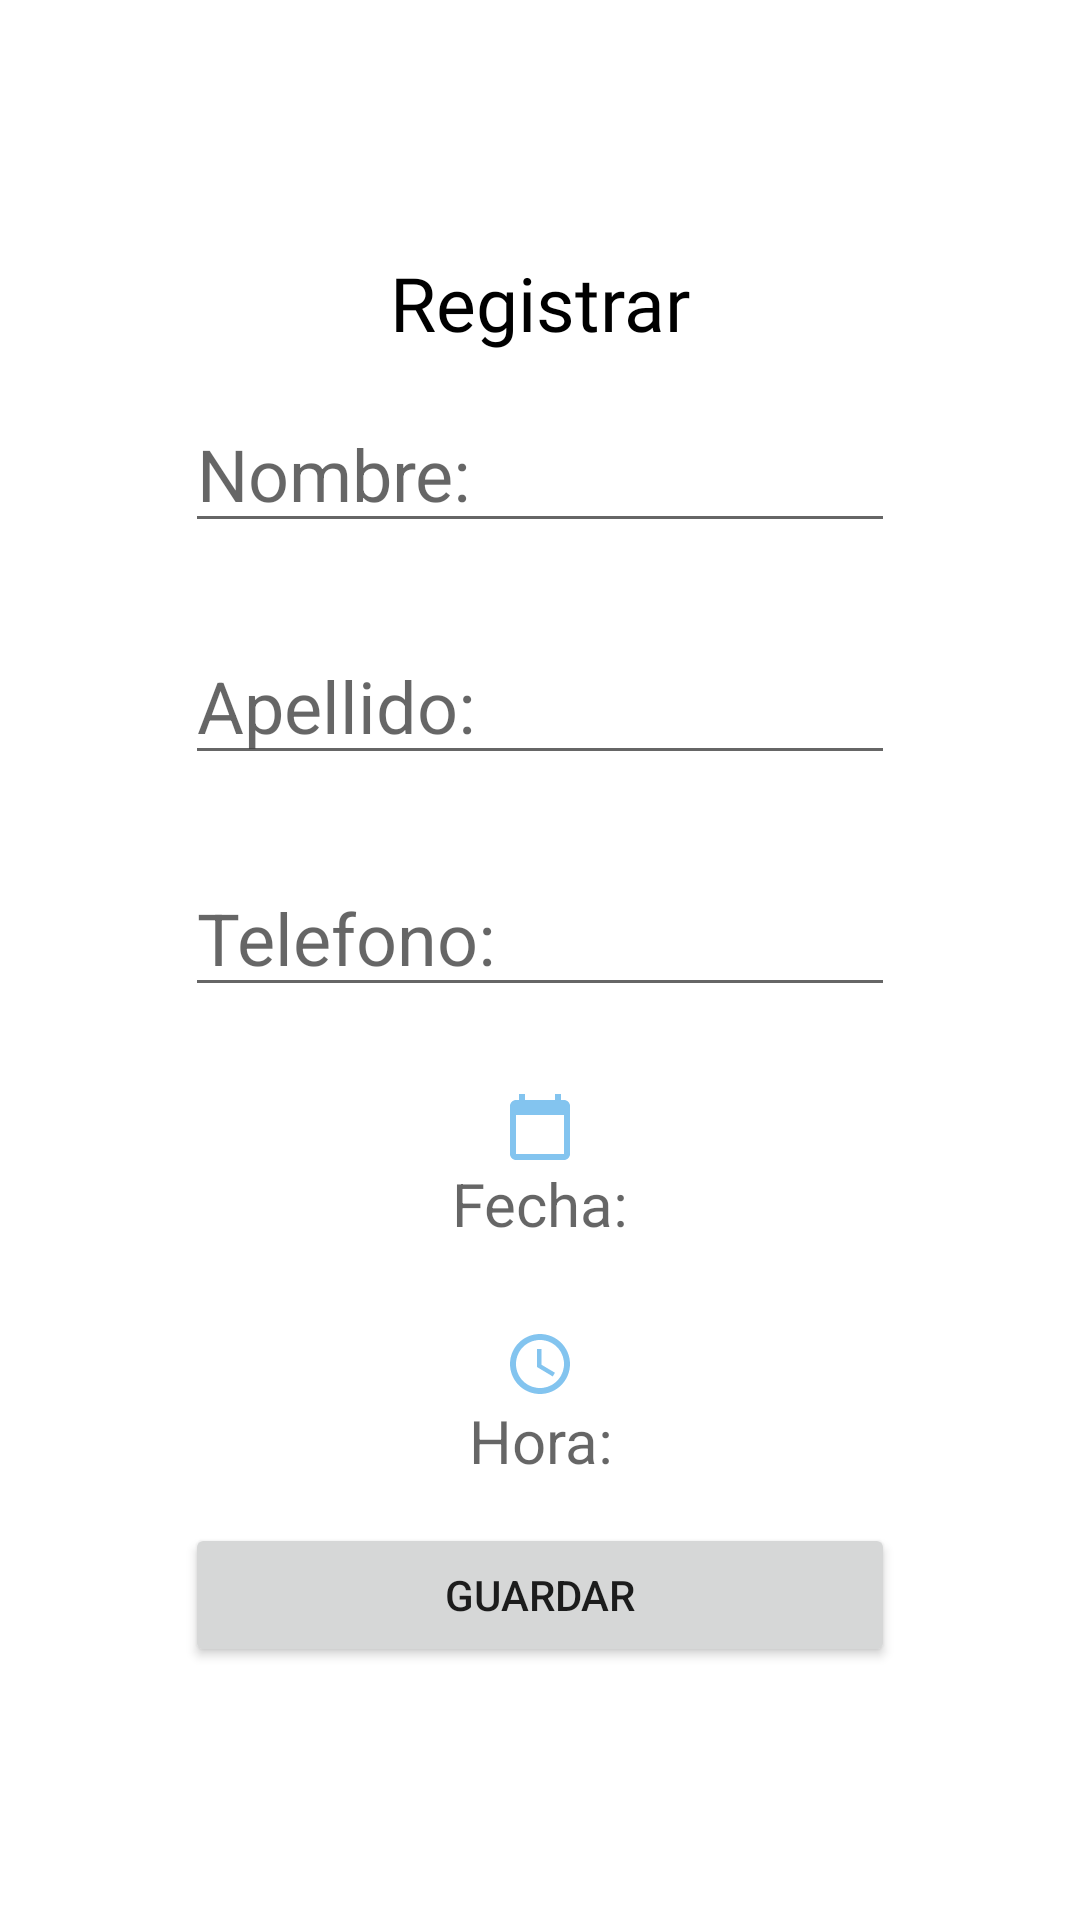

Android layout source for this screen:
<!-- AndroidManifest.xml: application theme Theme.AgendaDb -->
<!-- res/layout/activity_nuevo.xml -->
<?xml version="1.0" encoding="utf-8"?>
<RelativeLayout xmlns:android="http://schemas.android.com/apk/res/android"
    xmlns:app="http://schemas.android.com/apk/res-auto"
    xmlns:tools="http://schemas.android.com/tools"
    android:layout_width="match_parent"
    android:layout_height="match_parent"
    android:orientation="vertical"
    android:padding="16dp"
    tools:context=".NuevoActivity">

        <LinearLayout
            android:layout_width="wrap_content"
            android:layout_height="match_parent"
            android:layout_centerHorizontal="true"
            android:gravity="center"
            android:orientation="vertical"
            android:paddingStart="28dp"
            android:paddingEnd="28dp">

                <TextView
                    android:layout_width="wrap_content"
                    android:layout_height="wrap_content"
                    android:text="Registrar"
                    android:drawableBottom="@drawable/boligrafo"
                    android:fontFamily="@font/dancing_love"
                    android:textColor="@color/black"
                    android:textSize="25dp"/>

                <EditText
                    android:id="@+id/txtNombre"
                    android:layout_width="match_parent"
                    android:layout_height="wrap_content"
                    android:layout_marginVertical="14dp"
                    android:layout_marginBottom="2dp"
                    android:ems="10"
                    android:hint="@string/hint_nombre"
                    android:inputType="textPersonName"
                    android:textSize="24sp" />

                <EditText
                    android:id="@+id/txtApellido"
                    android:layout_width="match_parent"
                    android:layout_height="wrap_content"
                    android:layout_marginVertical="14dp"
                    android:ems="10"
                    android:hint="@string/hint_apellido"
                    android:inputType="textPersonName"
                    android:textSize="24sp" />

                <EditText
                    android:id="@+id/txtTelefono"
                    android:layout_width="match_parent"
                    android:layout_height="wrap_content"
                    android:layout_marginVertical="14dp"
                    android:ems="10"
                    android:hint="@string/hint_telefono"
                    android:inputType="phone"
                    android:minHeight="48dp"
                    android:textSize="24sp" />

                <TextView
                    android:id="@+id/txtFecha"
                    android:layout_width="wrap_content"
                    android:layout_height="wrap_content"
                    android:layout_marginVertical="14dp"
                    android:drawableTop="@drawable/ic__calendar_24"
                    android:ems="10"
                    android:gravity="center"
                    android:hint="@string/hint_fecha"
                    android:inputType="date"
                    android:textSize="20dp" />

                <TextView
                    android:id="@+id/txtHora"
                    android:layout_width="wrap_content"
                    android:layout_height="wrap_content"
                    android:layout_marginVertical="14dp"
                    android:drawableTop="@drawable/ic_time"
                    android:ems="10"
                    android:gravity="center"
                    android:hint="@string/hint_hora"
                    android:inputType="time"
                    android:textSize="20dp" />

                <Button
                    android:id="@+id/btnGuarda"
                    android:layout_width="match_parent"
                    android:layout_height="wrap_content"
                    android:text="@string/btn_Guarda" />
        </LinearLayout>

</RelativeLayout>
<!-- resources referenced by this layout -->
<resources>
  <!-- drawable ic__calendar_24 (drawable) -->
  <vector android:height="24dp" android:tint="#83C4EF"
      android:viewportHeight="24" android:viewportWidth="24"
      android:width="24dp" xmlns:android="http://schemas.android.com/apk/res/android">
      <path android:fillColor="@android:color/white" android:pathData="M20,3h-1L19,1h-2v2L7,3L7,1L5,1v2L4,3c-1.1,0 -2,0.9 -2,2v16c0,1.1 0.9,2 2,2h16c1.1,0 2,-0.9 2,-2L22,5c0,-1.1 -0.9,-2 -2,-2zM20,21L4,21L4,8h16v13z"/>
  </vector>
  <!-- drawable ic_time (drawable) -->
  <vector android:height="24dp" android:tint="#83C4EF"
      android:viewportHeight="24" android:viewportWidth="24"
      android:width="24dp" xmlns:android="http://schemas.android.com/apk/res/android">
      <path android:fillColor="@android:color/white" android:pathData="M11.99,2C6.47,2 2,6.48 2,12s4.47,10 9.99,10C17.52,22 22,17.52 22,12S17.52,2 11.99,2zM12,20c-4.42,0 -8,-3.58 -8,-8s3.58,-8 8,-8 8,3.58 8,8 -3.58,8 -8,8z"/>
      <path android:fillColor="@android:color/white" android:pathData="M12.5,7H11v6l5.25,3.15 0.75,-1.23 -4.5,-2.67z"/>
  </vector>
  <string name="btn_Guarda">Guardar</string>
  <string name="hint_apellido">Apellido:</string>
  <string name="hint_fecha">Fecha:</string>
  <string name="hint_hora">Hora:</string>
  <string name="hint_nombre">Nombre:</string>
  <string name="hint_telefono">Telefono:</string>
  <style name="Theme.AgendaDb" parent="Theme.MaterialComponents.DayNight.DarkActionBar">
          
          <item name="colorPrimary">@color/purple_500</item>
          <item name="colorPrimaryVariant">@color/purple_700</item>
          <item name="colorOnPrimary">@color/white</item>
          
          <item name="colorSecondary">@color/teal_200</item>
          <item name="colorSecondaryVariant">@color/teal_700</item>
          <item name="colorOnSecondary">@color/black</item>
          
          <item name="android:statusBarColor" tools:targetApi="l">?attr/colorPrimaryVariant</item>
          
      </style>
  <!-- not gathered from this repository: default colours our renderer supplied (Android Studio template values) -->
  <color name="purple_500">#FF6200EE</color>
  <color name="purple_700">#FF3700B3</color>
  <color name="teal_200">#FF03DAC5</color>
  <color name="teal_700">#FF018786</color>
  <color name="black">#FF000000</color>
  <color name="white">#FFFFFFFF</color>
</resources>
